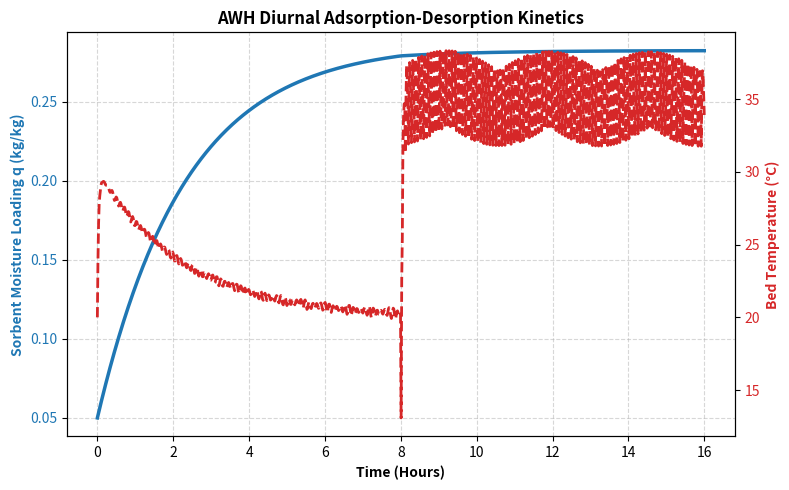

The matplotlib source for this figure:
"""
Solar-Thermal Sorbent Bed Dynamics for Atmospheric Water Harvesting (AWH)
Author: Ebad Naeem
"""

import os
import numpy as np
import matplotlib.pyplot as plt
from scipy.integrate import solve_ivp


def tetens_p_sat(T_k: float) -> float:
    """Calculates saturation vapor pressure (Pa) using Tetens Equation."""
    T_c = T_k - 273.15
    return 610.78 * np.exp((17.27 * T_c) / (T_c + 237.3))


def awh_system_ode(t: float, y: list, p: dict) -> list:
    """Coupled non-linear ODEs for Sorbent Mass Loading q(t) and Temperature T(t)."""
    q, T = y
    
    # Environment profile (Overnight Adsorption vs. Daytime Desorption)
    if t < p['t_desorb_start']:
        T_amb = p['T_amb_night']
        RH = p['RH_night']
        I_solar = 0.0
    else:
        T_amb = p['T_amb_day']
        RH = p['RH_day']
        I_solar = p['I_solar_max'] * np.sin(np.pi * (t - p['t_desorb_start']) / 8.0)

    P_sat = tetens_p_sat(T)
    P_v = RH * tetens_p_sat(T_amb)
    
    # Equilibrium uptake (Langmuir approximation)
    q_eq = p['q_max'] * (p['b_0'] * P_v) / (1.0 + p['b_0'] * P_v)
    
    # Mass balance (LDF model)
    dqdt = p['k_m'] * (q_eq - q)
    
    # Energy balance
    m_bed = p['m_sorbent']
    c_p_bed = p['cp_sorbent']
    Q_solar = p['alpha_abs'] * p['A_bed'] * I_solar
    Q_conv = p['h_conv'] * p['A_bed'] * (T - T_amb)
    Q_ads = m_bed * p['delta_H_ads'] * dqdt
    
    dTdt = (Q_solar - Q_conv + Q_ads) / (m_bed * c_p_bed)
    return [dqdt, dTdt]


def run_simulation():
    params = {
        'q_max': 0.45, 'b_0': 1.0e-3, 'k_m': 1.2e-4, 'm_sorbent': 1.5,
        'cp_sorbent': 920.0, 'delta_H_ads': 2.8e6, 'A_bed': 1.0,
        'alpha_abs': 0.92, 'h_conv': 12.0, 'T_amb_night': 293.15,
        'RH_night': 0.75, 'T_amb_day': 308.15, 'RH_day': 0.30,
        'I_solar_max': 800.0, 't_desorb_start': 8.0 * 3600.0
    }

    t_span = (0.0, 16.0 * 3600.0)
    t_eval = np.linspace(t_span[0], t_span[1], 1000)
    y0 = [0.05, params['T_amb_night']]

    sol = solve_ivp(
        fun=lambda t, y: awh_system_ode(t, y, params),
        t_span=t_span, y0=y0, t_eval=t_eval, method='RK45'
    )

    t_hours = sol.t / 3600.0
    q_water = sol.y[0]
    T_bed = sol.y[1] - 273.15

    # Plot results
    os.makedirs('images', exist_ok=True)
    fig, ax1 = plt.subplots(figsize=(8, 5))

    color = 'tab:blue'
    ax1.set_xlabel('Time (Hours)', fontweight='bold')
    ax1.set_ylabel('Sorbent Moisture Loading q (kg/kg)', color=color, fontweight='bold')
    ax1.plot(t_hours, q_water, color=color, linewidth=2.5, label='Moisture Uptake q(t)')
    ax1.tick_params(axis='y', labelcolor=color)
    ax1.grid(True, linestyle='--', alpha=0.5)

    ax2 = ax1.twinx()
    color = 'tab:red'
    ax2.set_ylabel('Bed Temperature (°C)', color=color, fontweight='bold')
    ax2.plot(t_hours, T_bed, color=color, linewidth=2.0, linestyle='--', label='Temperature T(t)')
    ax2.tick_params(axis='y', labelcolor=color)

    plt.title('AWH Diurnal Adsorption-Desorption Kinetics', fontsize=12, fontweight='bold')
    fig.tight_layout()
    plt.savefig('images/viz1_solar_awh_kinetics.png', dpi=300)
    print("AWH Simulation Completed. Figure saved to images/viz1_solar_awh_kinetics.png")


if __name__ == '__main__':
    run_simulation()
